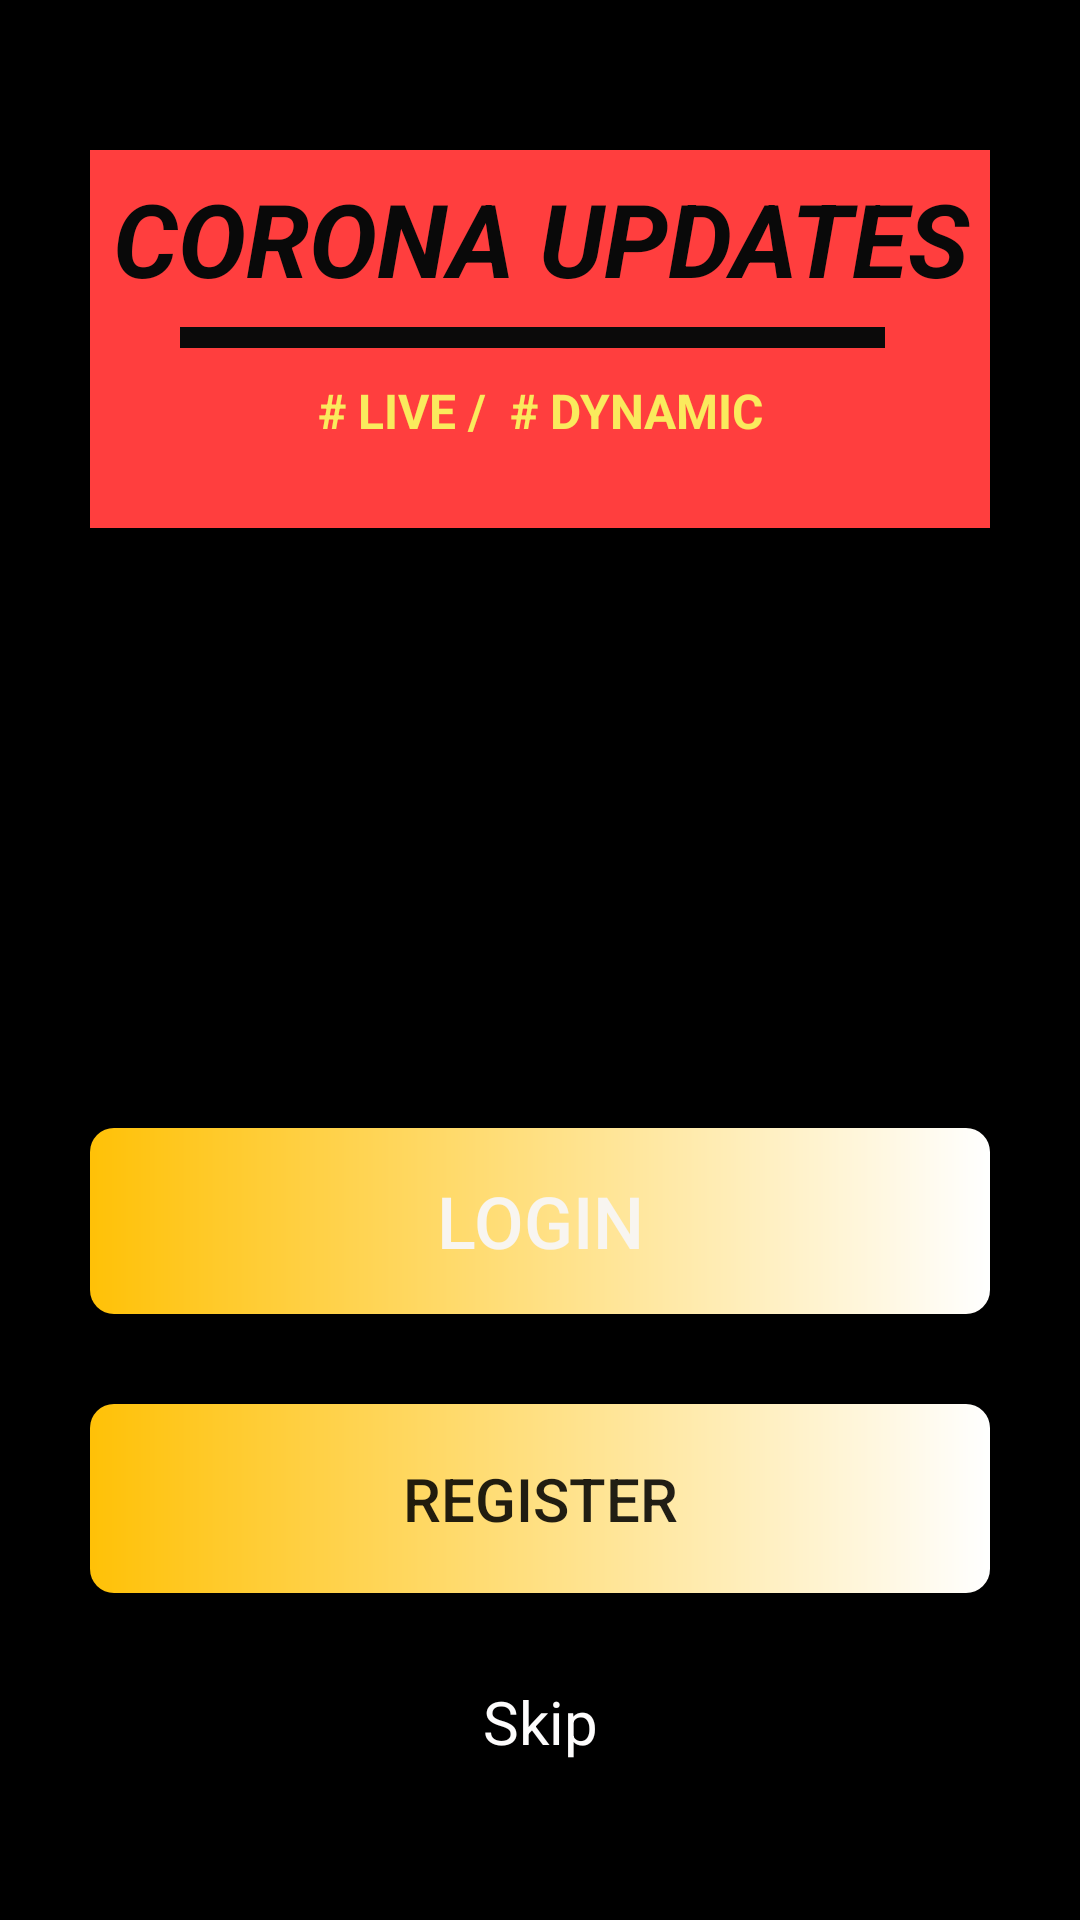

The Android layout XML behind this screen, and the referenced resources:
<!-- AndroidManifest.xml: application theme Theme.P3 -->
<!-- res/layout/activity_main.xml -->
<?xml version="1.0" encoding="utf-8"?>
<LinearLayout xmlns:android="http://schemas.android.com/apk/res/android"
    xmlns:tools="http://schemas.android.com/tools"
    android:layout_width="match_parent"
    android:layout_height="match_parent"
    tools:context=".MainActivity"
    android:background="@color/black">

    <ScrollView
        android:layout_width="match_parent"
        android:layout_height="match_parent">





        <LinearLayout
            android:layout_width="match_parent"
            android:layout_height="match_parent"
            android:orientation="vertical">


            <LinearLayout
                android:layout_width="match_parent"
                android:layout_height="match_parent"
                android:layout_marginLeft="30dp"
                android:layout_marginTop="50dp"
                android:layout_marginRight="30dp"
                android:layout_marginBottom="30dp"
                android:orientation="vertical">

                <LinearLayout
                    android:layout_width="match_parent"
                    android:layout_height="126dp"
                    android:background="#FF3E3E"
                    android:orientation="vertical">

                    <TextView
                        android:id="@+id/textView"
                        android:layout_width="match_parent"
                        android:layout_height="59dp"
                        android:gravity="center"
                        android:text="CORONA UPDATES"
                        android:textAlignment="center"
                        android:textColor="#090909"
                        android:textSize="34sp"
                        android:textStyle="bold|italic" />

                    <View
                        android:id="@+id/view"
                        android:layout_width="match_parent"
                        android:layout_height="7dp"
                        android:layout_marginStart="30dp"
                        android:layout_marginEnd="35dp"
                        android:background="#0B0A0A" />

                    <TextView
                        android:id="@+id/textView4"
                        android:layout_width="match_parent"
                        android:layout_height="33dp"
                        android:layout_marginTop="10dp"
                        android:text="# LIVE /  # DYNAMIC"
                        android:textAlignment="center"
                        android:textColor="#FAEA5D"
                        android:textSize="16sp"
                        android:textStyle="normal|bold" />

                </LinearLayout>

                <ImageView
                    android:id="@+id/imageView"
                    android:layout_width="182dp"
                    android:layout_height="120dp"
                    android:layout_marginLeft="60dp"
                    android:layout_marginTop="30dp"
                    android:layout_marginRight="80dp"
                    android:background="@drawable/addnewpatient"
                    />

                <Button
                    android:id="@+id/button_login"
                    android:layout_width="match_parent"
                    android:layout_height="62dp"
                    android:layout_marginTop="50dp"
                    android:background="@drawable/gradient"
                    android:text="LOGIN"
                    android:textColor="#F8F5F0"
                    android:textSize="24sp" />

                <Button
                    android:id="@+id/button_register"
                    android:layout_width="match_parent"
                    android:layout_height="63dp"
                    android:layout_marginTop="30dp"
                    android:layout_marginBottom="20dp"
                    android:background="@drawable/gradient"
                    android:text="REGISTER"
                    android:textSize="20sp" />

                <TextView
                    android:id="@+id/textView_skip"
                    android:layout_width="match_parent"
                    android:layout_height="46dp"
                    android:gravity="center"
                    android:text="Skip"
                    android:textAlignment="center"
                    android:textColor="#FDFCFC"
                    android:textSize="20sp" />

            </LinearLayout>

        </LinearLayout>
    </ScrollView>



</LinearLayout>
<!-- resources referenced by this layout -->
<resources>
  <color name="black">#FF000000</color>
  <!-- drawable gradient (drawable-v24) -->
  <?xml version="1.0" encoding="utf-8"?>
  <shape xmlns:android="http://schemas.android.com/apk/res/android">
  
      <gradient
          android:startColor="@color/g_start"
          android:endColor="@color/white"
          />
      <corners
          android:radius="8dp"
          />
  </shape>
  <style name="Theme.P3" parent="Theme.MaterialComponents.DayNight.DarkActionBar">
          
          <item name="colorPrimary">@color/purple_500</item>
          <item name="colorPrimaryVariant">@color/purple_700</item>
          <item name="colorOnPrimary">@color/white</item>
          
          <item name="colorSecondary">@color/teal_200</item>
          <item name="colorSecondaryVariant">@color/teal_700</item>
          <item name="colorOnSecondary">@color/black</item>
          
          <item name="android:statusBarColor" tools:targetApi="l">?attr/colorPrimaryVariant</item>
          
      </style>
  <color name="g_start">#FFC107</color>
  <color name="white">#FFFFFFFF</color>
  <color name="purple_500">#FF6200EE</color>
  <color name="purple_700">#FF3700B3</color>
  <color name="teal_200">#FF03DAC5</color>
  <color name="teal_700">#FF018786</color>
</resources>
